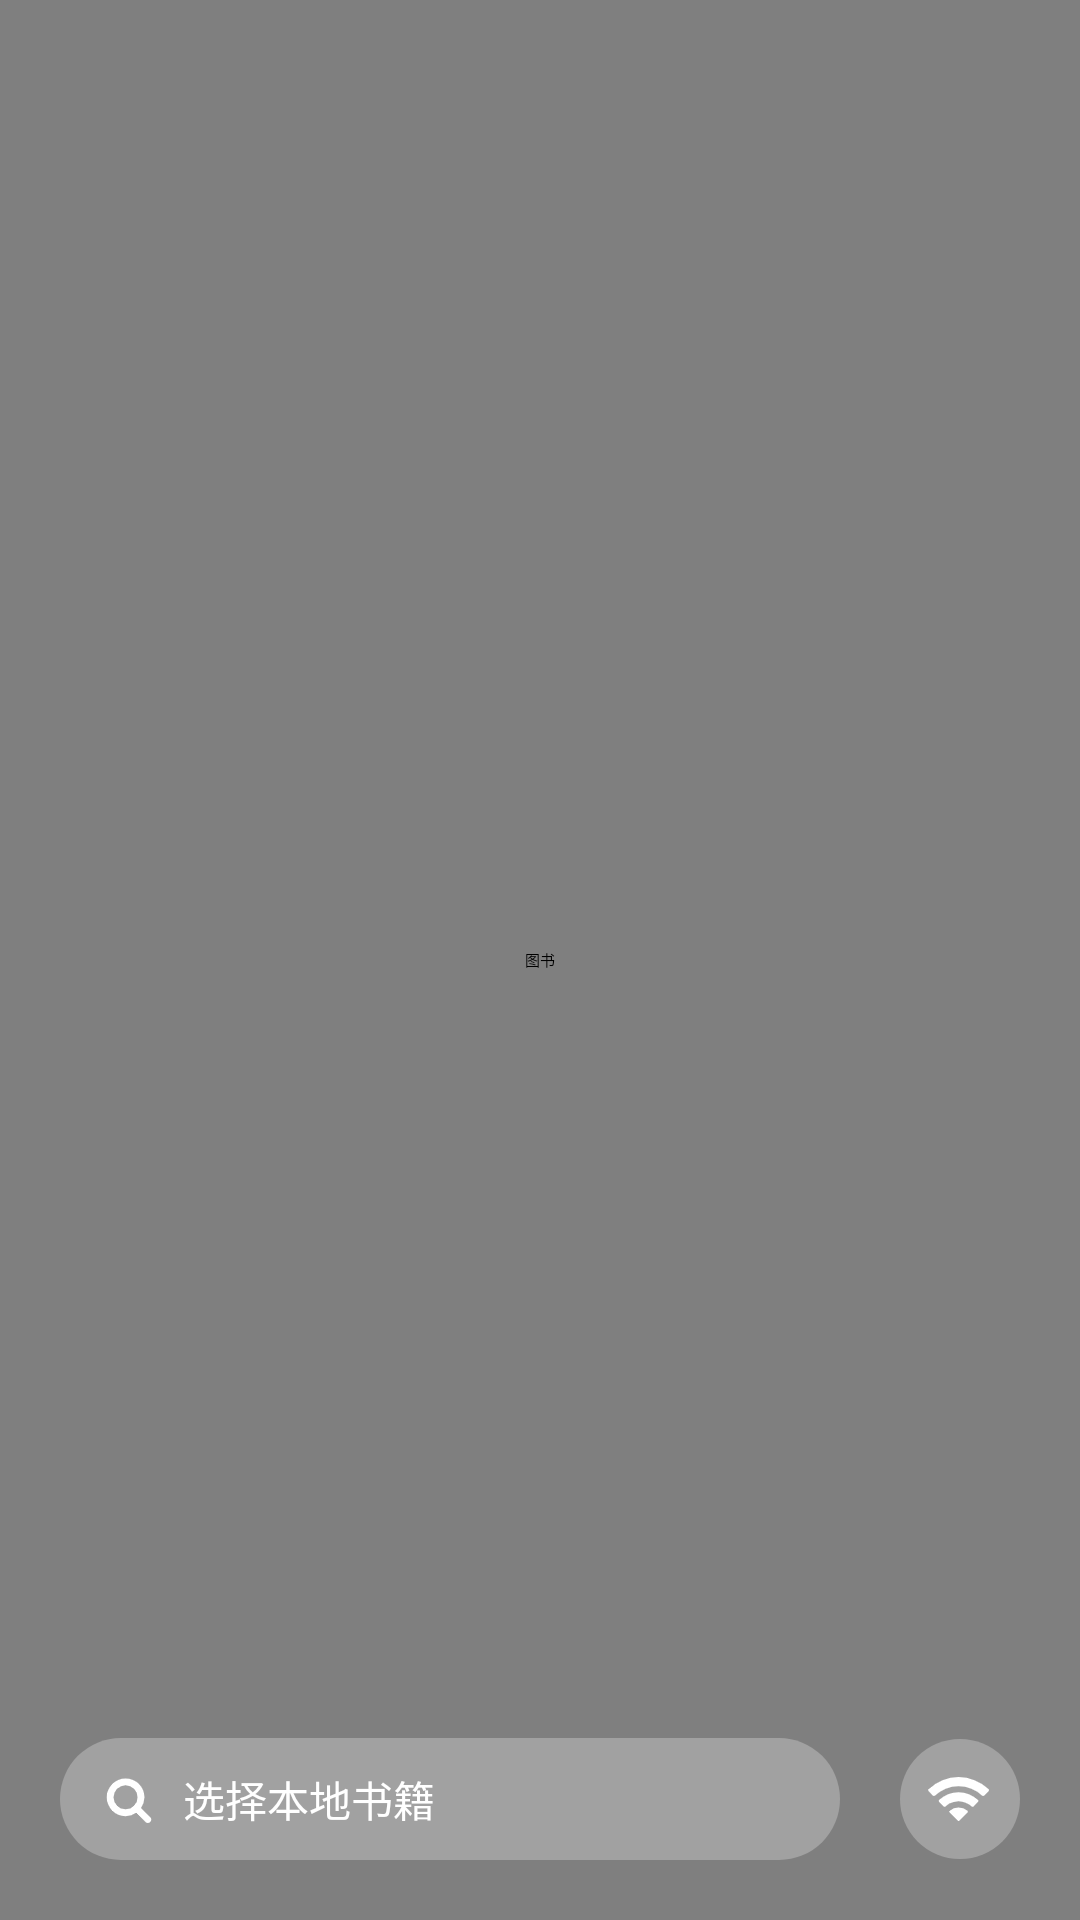

This screen was rendered from an Android layout file. Write that file and the resources it references.
<!-- AndroidManifest.xml: application theme AppTheme -->
<!-- res/layout/header_book_shelf.xml -->
<?xml version="1.0" encoding="utf-8"?>
<androidx.constraintlayout.widget.ConstraintLayout xmlns:android="http://schemas.android.com/apk/res/android"
    xmlns:app="http://schemas.android.com/apk/res-auto"
    android:layout_width="match_parent"
    android:layout_height="200dp">

    <com.wangzhen.circle.CircleImageView
        android:layout_width="match_parent"
        android:layout_height="match_parent"
        android:contentDescription="@string/app_name"
        android:scaleType="centerCrop"
        android:src="@mipmap/header_reading"
        app:radius_bottom_left="35dp"
        app:radius_bottom_right="35dp" />

    <LinearLayout
        android:id="@+id/btn_choose_files"
        android:layout_width="0dp"
        android:layout_height="wrap_content"
        android:layout_margin="20dp"
        android:background="@drawable/bg_header_home_buttons"
        android:gravity="center_vertical"
        android:orientation="horizontal"
        android:paddingStart="15dp"
        android:paddingTop="10dp"
        android:paddingEnd="15dp"
        android:paddingBottom="10dp"
        app:layout_constraintBottom_toBottomOf="parent"
        app:layout_constraintEnd_toStartOf="@+id/btn_wifi_transfer"
        app:layout_constraintStart_toStartOf="parent">

        <ImageView
            android:layout_width="wrap_content"
            android:layout_height="wrap_content"
            android:contentDescription="@string/app_name"
            android:scaleType="centerInside"
            android:src="@mipmap/ic_header_search" />

        <TextView
            android:layout_width="wrap_content"
            android:layout_height="wrap_content"
            android:layout_marginStart="10dp"
            android:ellipsize="end"
            android:maxLines="1"
            android:text="@string/shelf_choose_local"
            android:textColor="@color/white"
            android:textSize="14sp" />

    </LinearLayout>

    <ImageView
        android:id="@+id/btn_wifi_transfer"
        android:layout_width="40dp"
        android:layout_height="40dp"
        android:layout_marginEnd="20dp"
        android:layout_marginBottom="20dp"
        android:background="@drawable/bg_header_home_buttons"
        android:contentDescription="@string/app_name"
        android:scaleType="centerInside"
        android:src="@mipmap/ic_wifi"
        app:layout_constraintBottom_toBottomOf="parent"
        app:layout_constraintEnd_toEndOf="parent"
        app:layout_constraintTop_toTopOf="@+id/btn_choose_files" />

</androidx.constraintlayout.widget.ConstraintLayout>
<!-- resources referenced by this layout -->
<resources>
  <color name="white">#ffffff</color>
  <!-- drawable bg_header_home_buttons (drawable) -->
  <?xml version="1.0" encoding="utf-8"?>
  <shape xmlns:android="http://schemas.android.com/apk/res/android"
      android:shape="rectangle">
      <corners android:radius="30dp" />
      <gradient
          android:endColor="@color/translucent"
          android:startColor="@color/translucent" />
  </shape>
  <!-- mipmap header_reading: jpg bitmap (mipmap-xxhdpi, 61446 bytes) -->
  <!-- mipmap ic_header_search: png bitmap (mipmap-xxhdpi, 1265 bytes) -->
  <!-- mipmap ic_wifi: png bitmap (mipmap-xxhdpi, 1307 bytes) -->
  <string name="app_name">图书</string>
  <string name="shelf_choose_local">选择本地书籍</string>
  <style name="AppTheme" parent="CommonTheme">
          
          <item name="colorPrimary">@color/colorPrimary</item>
          <item name="colorPrimaryDark">@color/colorPrimaryDark</item>
          <item name="colorAccent">@color/colorAccent</item>
  
          <item name="android:windowBackground">@color/white</item>
  
          <item name="textAllCaps">false</item>
      </style>
  <color name="translucent">#4DEEEEEE</color>
  <color name="colorPrimary">#FFFFFF</color>
  <color name="colorPrimaryDark">#FFFFFF</color>
  <color name="colorAccent">#F18E1A</color>
</resources>
